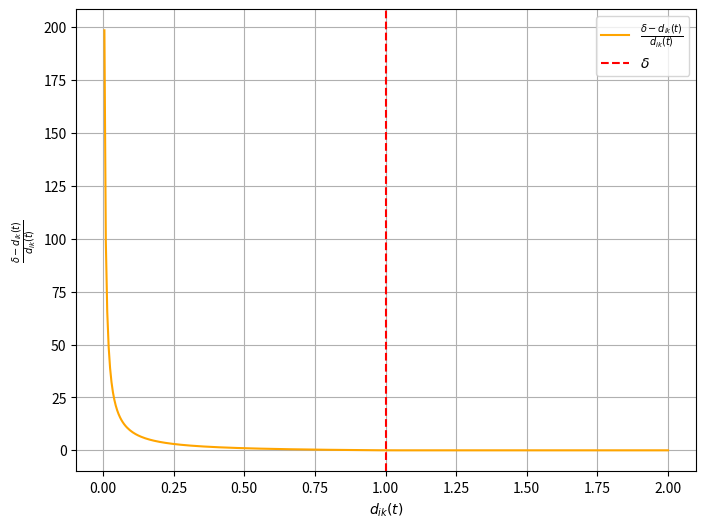

Python code for this plot:
import numpy as np
import matplotlib.pyplot as plt

# Define parameters
delta = 1.0  # Threshold distance for repulsion
#d: Intervallo di distanza che va da 0 a 2 volte la soglia delta suddiviso in 400 punti. 
#Questo rappresenta la gamma di distanze su cui verrà calcolata la forza repulsiva.
d = np.linspace(0, 2*delta, 400)  # Distance range

# Calculate repulsive potential, NO, CALCOLO SOLO DELL'INTENSITA' DELLA FORZA REPULSIVA
eta_ik = np.where(d <= delta, (delta - d) / d, 0)

# Plot the repulsive potential
fig, ax = plt.subplots(figsize=(8, 6))  # Define the figure and axis
ax.plot(d, eta_ik, label=r'$\frac{\delta - d_{ik}(t)}{d_{ik}(t)}$', color='orange')
ax.axvline(x=delta, color='red', linestyle='--', label=r'$\delta$')
ax.set_xlabel(r'$d_{ik}(t)$')
ax.set_ylabel(r'$\frac{\delta - d_{ik}(t)}{d_{ik}(t)}$')
#ax.set_title('Intensità del potenziale repulsivo')
ax.legend()
ax.grid(True)
plt.show()

# Save the figure
fig.savefig("C:\\Users\\<user>\\Desktop\\TESI\\CodiciGenerazioneGrafici\\GraficoPotRepV3\\intensPotRep.png", format='png')

